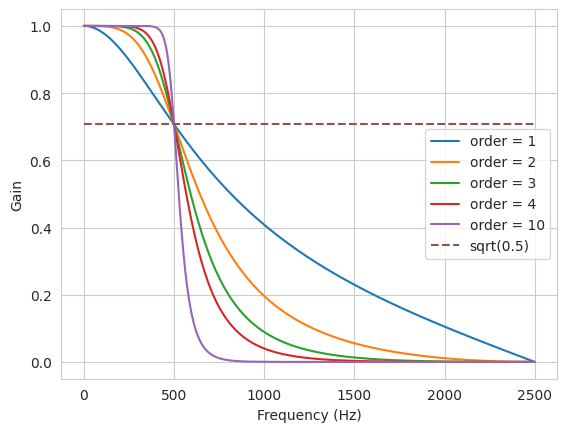
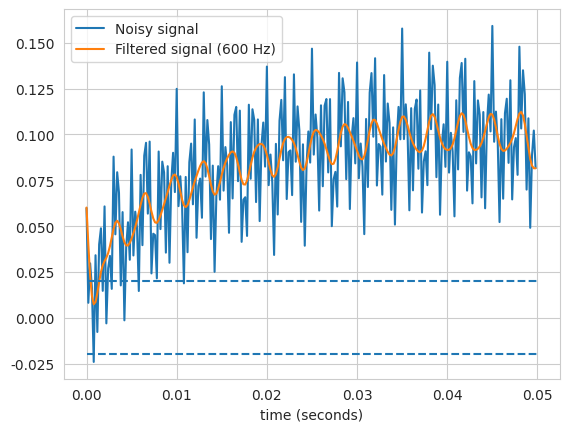

Write the Python code that produced these figures, in order.
import numpy as np
from math import pi
import pandas as pd
import matplotlib.pyplot as plt
import seaborn as sns
from scipy import stats
from scipy import signal
from scipy.signal import find_peaks, butter, lfilter, medfilt, filtfilt
from scipy.signal import freqz
def median_filter(data, f_size):
	lgth, num_signal=data.shape
	f_data=np.zeros([lgth, num_signal])
	for i in range(num_signal):
		f_data[:,i]=medfilt(data[:,i], f_size)
	return f_data

def butter_lowpass_filter(data, cutoff, fs, order,):
    nyg = 0.5 *fs
    normal_cutoff = cutoff / nyg
    # Get the filter coefficients 
    b, a = butter(order, normal_cutoff, btype='low', analog=False)
    y = filtfilt(b, a, data)
    return y

def f(x):
    # return np.sin(x) + np.random.normal(scale=0.1, size=len(x))
    return np.sin(2*pi*x*2) + 0.25*np.cos(2*pi*x*35)

if __name__ == '__main__':
    sns.set_style('whitegrid')
    # Number of samples = 600
    N =100
    fs =5000.0
    lowcut = 500.0
    # Meidan filter :
    #spacing:
    T = 1 /fs
    x = np.linspace(0.0, N*T, N)
    y = f(x)
    y_filter = signal.medfilt(y,5)
    # plt.plot(x, y, )
    # plt.plot(x, y_filter)
    # plt.legend(["Unfiltered", "with median filter"], loc ="upper right")
    
    plt.figure(1)
    plt.clf()
    for order in [1, 2, 3, 4, 10]:
        nyg = 0.5 *fs
        normal_cutoff = lowcut / nyg
        # Get the filter coefficients 
        b, a = butter(order, normal_cutoff, btype='low', analog=False)

        w, h = freqz(b, a, worN=2000)
        plt.plot((fs * 0.5 / np.pi) * w, abs(h), label="order = %d" % order)
   
    plt.plot([0, 0.5 * fs], [np.sqrt(0.5), np.sqrt(0.5)],
             '--', label='sqrt(0.5)')
    plt.xlabel('Frequency (Hz)')
    plt.ylabel('Gain')
    plt.grid(True)
    plt.legend(loc='best')
    # Filter a noisy signal.
    T = 0.05
    nsamples = int( T * fs)
    t = np.linspace(0, T, nsamples, endpoint=False)
    a = 0.02
    f0 = 600.0
    x = 0.1 * np.sin(2 * np.pi * 1.2 * np.sqrt(t))
    x += 0.01 * np.cos(2 * np.pi * 312 * t + 0.1)
    x += a * np.cos(2 * np.pi * f0 * t + .11)
    x += 0.03 * np.cos(2 * np.pi * 2000 * t)
    plt.figure(2)
    plt.clf()
    plt.plot(t, x, label='Noisy signal')

    y = butter_lowpass_filter(x, lowcut, fs, order=6)

    plt.plot(t, y, label='Filtered signal (%g Hz)' % f0)
    plt.xlabel('time (seconds)')
    plt.hlines([-a, a], 0, T, linestyles='--')
    plt.grid(True)
    plt.axis('tight')
    plt.legend(loc='upper left')

    plt.show()